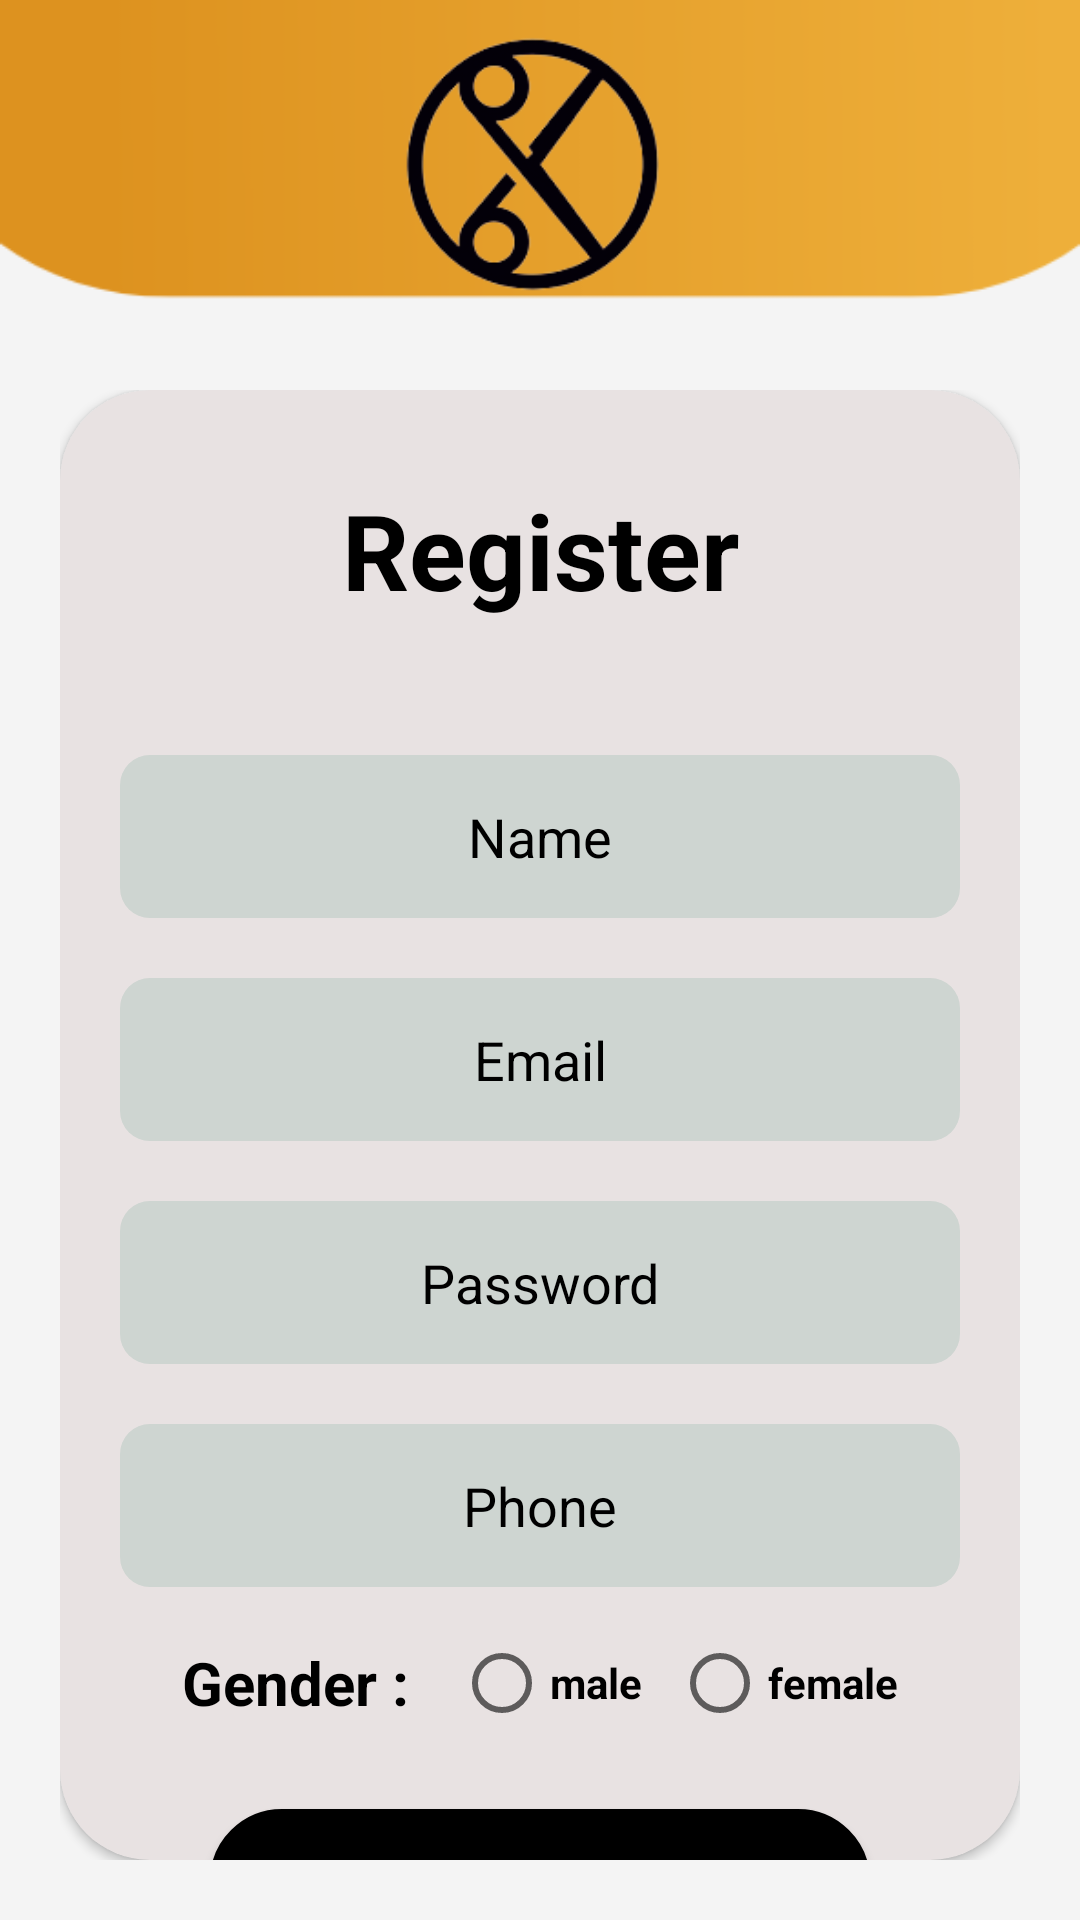

Android layout source for this screen:
<!-- AndroidManifest.xml: application theme Theme.MultiSaloon -->
<!-- res/layout/activity_register.xml -->
<?xml version="1.0" encoding="utf-8"?>
<LinearLayout xmlns:android="http://schemas.android.com/apk/res/android"
    xmlns:app="http://schemas.android.com/apk/res-auto"
    xmlns:tools="http://schemas.android.com/tools"
    android:layout_width="match_parent"
    android:layout_height="match_parent"
    android:orientation="vertical"
    android:background="@drawable/regbg"
    tools:context=".RegisterActivity">

    <ImageView
        android:layout_width="match_parent"
        android:layout_height="110dp"
        android:src="@drawable/loginicon"/>

    <LinearLayout
        android:layout_width="match_parent"
        android:layout_height="match_parent"
        android:padding="20dp"
        android:orientation="vertical">




        <androidx.cardview.widget.CardView
            android:layout_width="match_parent"
            android:layout_height="match_parent"
            app:cardCornerRadius="30dp"
            android:backgroundTint="#E8E2E2"
            >

            <LinearLayout
                android:layout_width="match_parent"
                android:layout_height="match_parent"
                android:orientation="vertical">


                <TextView
                    android:layout_width="match_parent"
                    android:layout_height="wrap_content"
                    android:text="Register"
                    android:textSize="35dp"
                    android:gravity="center"
                    android:textColor="@color/black"
                    android:textStyle="bold"
                    android:layout_marginTop="30dp"/>


                <ScrollView
                    android:layout_width="match_parent"
                    android:layout_height="match_parent"
                    android:scrollbars="none"
                    android:layout_marginTop="10dp">

                    <LinearLayout
                        android:layout_width="match_parent"
                        android:layout_height="match_parent"
                        android:orientation="vertical"
                        android:padding="20dp">



                        <EditText
                            android:id="@+id/nameEditText"
                            android:layout_width="match_parent"
                            android:layout_height="wrap_content"
                            android:layout_marginTop="15dp"
                            android:textColor="@color/black"
                            android:hint="Name"
                            android:padding="15dp"
                            android:textColorHint="@color/black"
                            android:background="@drawable/rounded_border1"
                            android:gravity="center"/>
                        <EditText
                            android:id="@+id/emailEditText"
                            android:layout_width="match_parent"
                            android:layout_height="wrap_content"
                            android:layout_marginTop="20dp"
                            android:textColor="@color/black"
                            android:hint="Email"
                            android:textColorHint="@color/black"
                            android:padding="15dp"
                            android:background="@drawable/rounded_border1"
                            android:gravity="center"/>
                        <EditText
                            android:id="@+id/passwordEditText"
                            android:layout_width="match_parent"
                            android:layout_height="wrap_content"
                            android:layout_marginTop="20dp"
                            android:hint="Password"
                            android:textColor="@color/black"
                            android:textColorHint="@color/black"
                            android:padding="15dp"
                            android:background="@drawable/rounded_border1"
                            android:gravity="center"/>
                        <EditText
                            android:id="@+id/phoneEditText"
                            android:layout_width="match_parent"
                            android:layout_height="wrap_content"
                            android:layout_marginTop="20dp"
                            android:hint="Phone"
                            android:textColorHint="@color/black"
                            android:padding="15dp"
                            android:textColor="@color/black"
                            android:background="@drawable/rounded_border1"
                            android:gravity="center"/>
                        
                        
                        
                        
                        
                        
                        
                        
                        
                        
                        
                        

                        <RadioGroup
                            android:id="@+id/radioGroup"
                            android:layout_width="match_parent"
                            android:layout_height="wrap_content"
                            android:layout_margin="8dp"
                            android:orientation="horizontal"
                            android:layout_gravity="center"
                            android:gravity="center"
                            app:layout_constraintEnd_toEndOf="parent"
                            app:layout_constraintStart_toStartOf="parent"
                            app:layout_constraintTop_toBottomOf="@+id/e1">

                            <TextView
                                android:layout_width="wrap_content"
                                android:layout_height="wrap_content"
                                android:text="Gender : "
                                android:textSize="20dp"
                                android:textStyle="bold"
                                android:textColor="@color/black"/>

                            <RadioButton
                                android:id="@+id/male"
                                android:layout_width="wrap_content"
                                android:layout_height="wrap_content"
                                android:layout_marginStart="10dp"
                                android:textStyle="bold"
                                android:text="male" />

                            <RadioButton
                                android:id="@+id/female"
                                android:layout_width="wrap_content"
                                android:layout_height="wrap_content"
                                android:layout_marginLeft="10dp"
                                android:textStyle="bold"
                                android:text="female" />
                        </RadioGroup>


                        <Button
                            android:id="@+id/registerButtonn"
                            android:layout_width="220dp"
                            android:textColor="@color/white"
                            android:layout_height="wrap_content"
                            android:textStyle="bold"
                            android:layout_gravity="center"
                            android:background="@drawable/rect_box"
                            android:layout_marginTop="10dp"
                            android:layout_marginBottom="5dp"
                            android:text="Register"/>

                    </LinearLayout>
                </ScrollView>

            </LinearLayout>

        </androidx.cardview.widget.CardView>

    </LinearLayout>

</LinearLayout>
<!-- resources referenced by this layout -->
<resources>
  <!-- drawable loginicon: png bitmap (drawable-v24, 14171 bytes) -->
  <!-- drawable rect_box (drawable-v24) -->
  <?xml version="1.0" encoding="utf-8"?>
  <shape  xmlns:android="http://schemas.android.com/apk/res/android"
      android:shape="rectangle">
      <solid android:color="@color/black"/>
      <corners android:radius="120dp"/>
      <stroke android:color="@color/black"
          android:width="2dp"/>
  
  </shape>
  <!-- drawable regbg: png bitmap (drawable-v24, 6521 bytes) -->
  <!-- drawable rounded_border1 (drawable-v24) -->
  <selector xmlns:android="http://schemas.android.com/apk/res/android">
      <item>
          <shape android:shape="rectangle">
              <solid android:color="#CED5D1"/>
              <corners android:radius="10dp" />
              <stroke
                  android:width="0dp"
                  android:color="#0A0C0E"
                  />
          </shape>
      </item>
  </selector>
  <style name="Theme.MultiSaloon" parent="Theme.MaterialComponents.DayNight.NoActionBar">
          
          <item name="colorPrimary">#dd921f</item>
          <item name="colorPrimaryVariant">#dd921f</item>
          <item name="colorOnPrimary">@color/white</item>
          
          <item name="colorSecondary">@color/teal_200</item>
          <item name="colorSecondaryVariant">@color/teal_700</item>
          <item name="colorOnSecondary">@color/black</item>
          
          <item name="android:statusBarColor" tools:targetApi="l">?attr/colorPrimaryVariant</item>
          
      </style>
  <!-- not gathered from this repository: default colours our renderer supplied (Android Studio template values) -->
  <color name="teal_200">#FF03DAC5</color>
  <color name="teal_700">#FF018786</color>
  <color name="black">#FF000000</color>
  <color name="white">#FFFFFFFF</color>
</resources>
